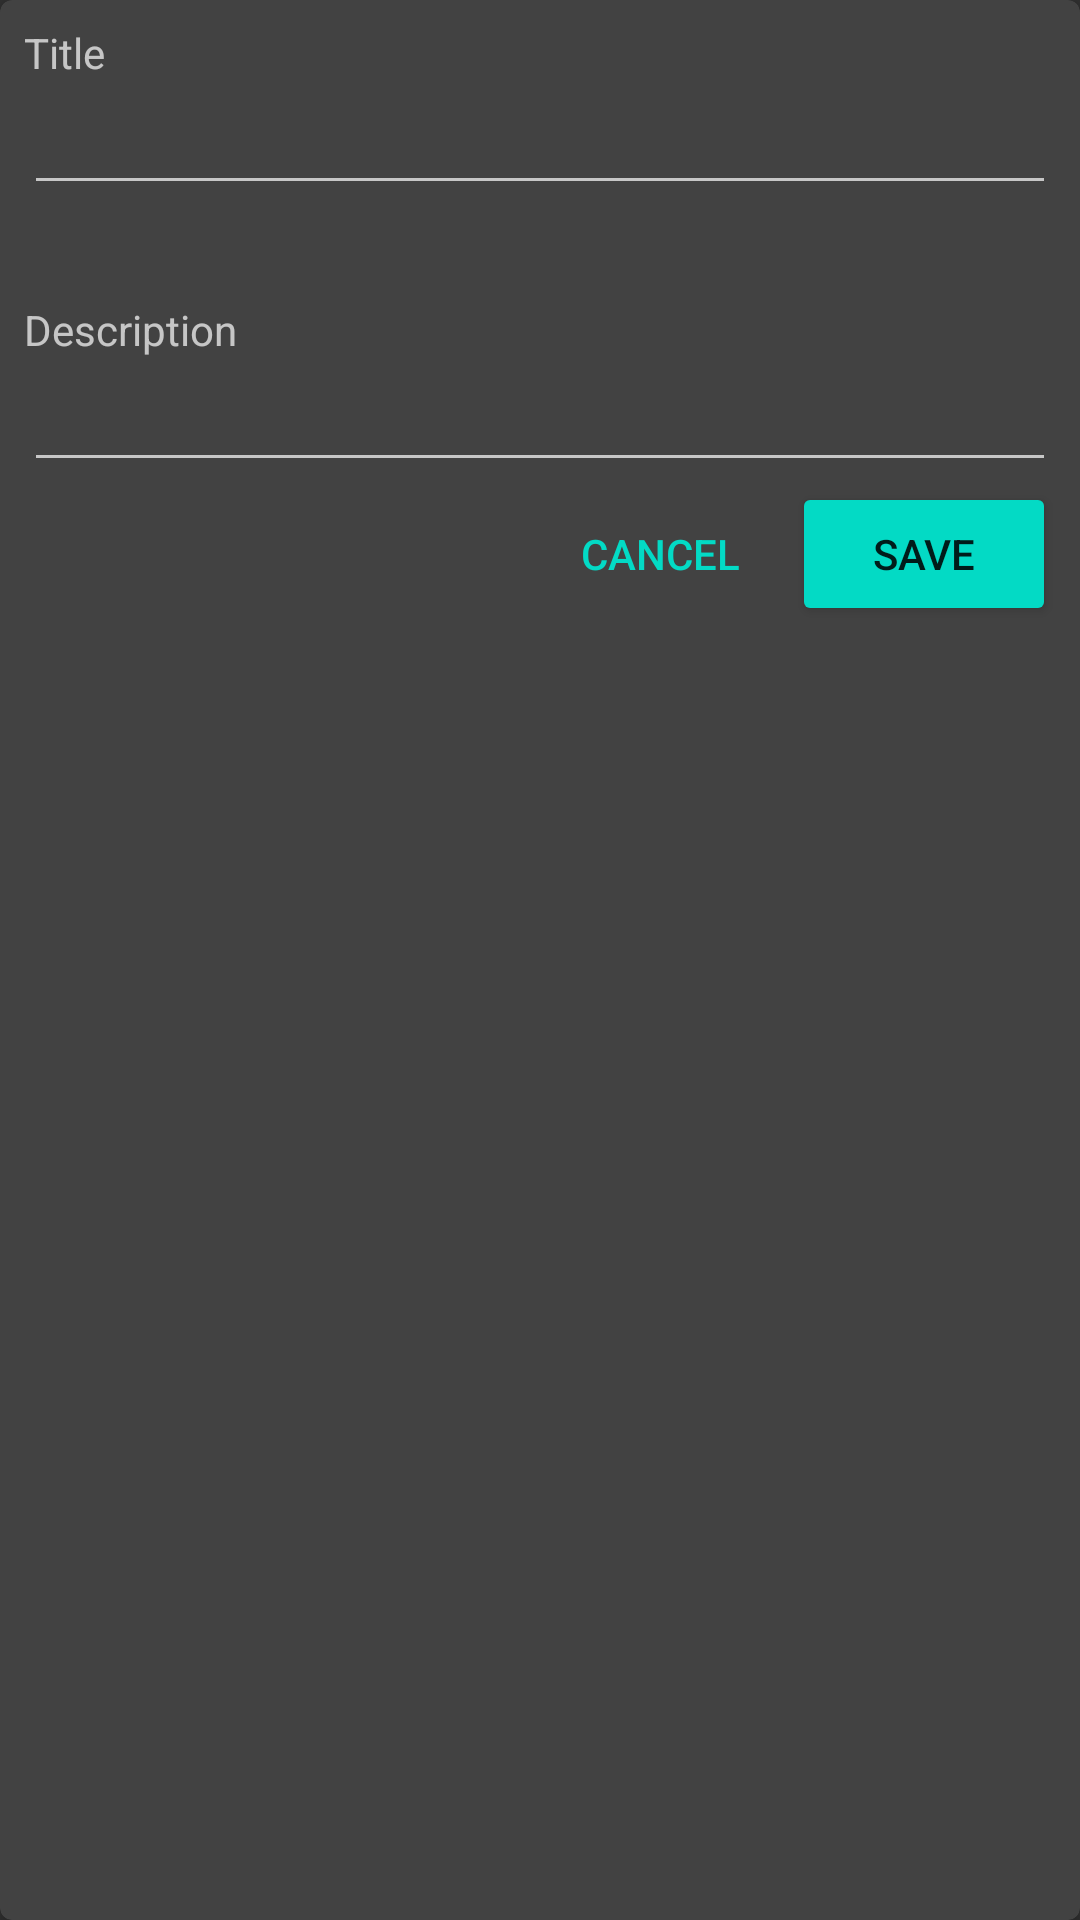

This screen was rendered from an Android layout file. Write that file and the resources it references.
<!-- AndroidManifest.xml: application theme AppTheme -->
<!-- res/layout/dialog_chapter_titles_change.xml -->
<?xml version="1.0" encoding="utf-8"?>
<androidx.cardview.widget.CardView xmlns:android="http://schemas.android.com/apk/res/android"
    android:layout_width="match_parent"
    android:layout_height="wrap_content"
    xmlns:app="http://schemas.android.com/apk/res-auto"
    app:cardCornerRadius="4dp"
    android:layout_margin="16dp">

    <LinearLayout
        android:layout_width="match_parent"
        android:layout_height="wrap_content"
        android:orientation="vertical"
        android:padding="8dp">

        <TextView
            android:layout_width="wrap_content"
            android:layout_height="wrap_content"
            android:text="Title"/>

        <EditText
            android:id="@+id/title_input"
            android:layout_width="match_parent"
            android:layout_height="wrap_content"
            android:layout_marginBottom="32dp"
            android:singleLine="true"/>

        <TextView
            android:layout_width="wrap_content"
            android:layout_height="wrap_content"
            android:text="Description"/>

        <EditText
            android:id="@+id/desc_input"
            android:layout_width="match_parent"
            android:layout_height="wrap_content"
            android:singleLine="true"/>

        <LinearLayout
            android:gravity="end"
            android:layout_width="match_parent"
            android:layout_height="wrap_content">

            <Button
                android:id="@+id/cancel_button"
                style="@style/Widget.AppCompat.Button.Borderless.Colored"
                android:layout_width="wrap_content"
                android:layout_height="wrap_content"
                android:text="Cancel" />

            <Button
                android:id="@+id/save_button"
                style="@style/Widget.AppCompat.Button.Colored"
                android:layout_width="wrap_content"
                android:layout_height="wrap_content"
                android:text="Save" />


        </LinearLayout>

    </LinearLayout>


</androidx.cardview.widget.CardView>
<!-- resources referenced by this layout -->
<resources>
  <style name="AppTheme" parent="Theme.MaterialComponents.NoActionBar.Bridge">
          
          <item name="colorPrimary">@color/colorPrimary</item>
          <item name="colorPrimaryDark">@color/colorPrimaryDark</item>
          <item name="colorAccent">@color/colorAccent</item>
      </style>
  <!-- not gathered from this repository: default colours our renderer supplied (Android Studio template values) -->
  <color name="colorPrimary">#FF6200EE</color>
  <color name="colorPrimaryDark">#FF3700B3</color>
  <color name="colorAccent">#FF03DAC5</color>
</resources>
